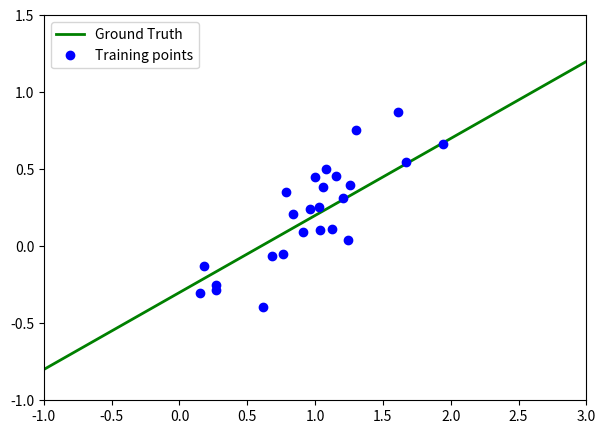
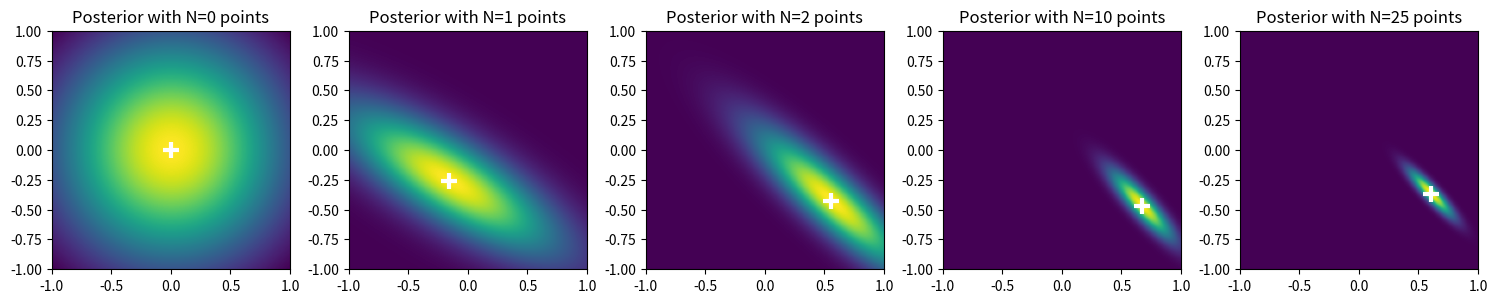
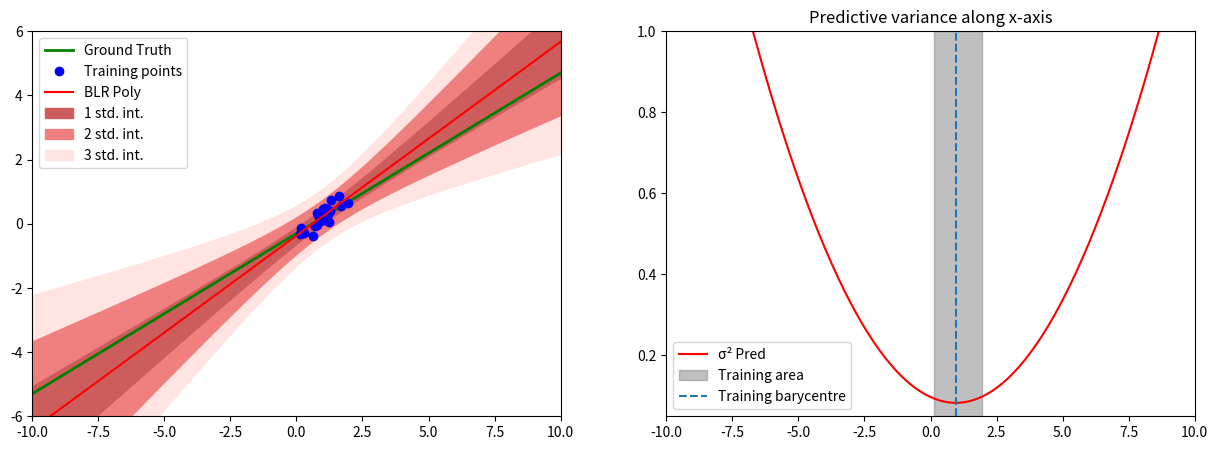
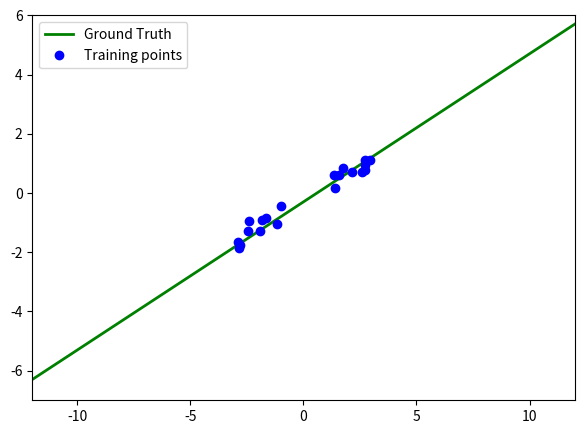
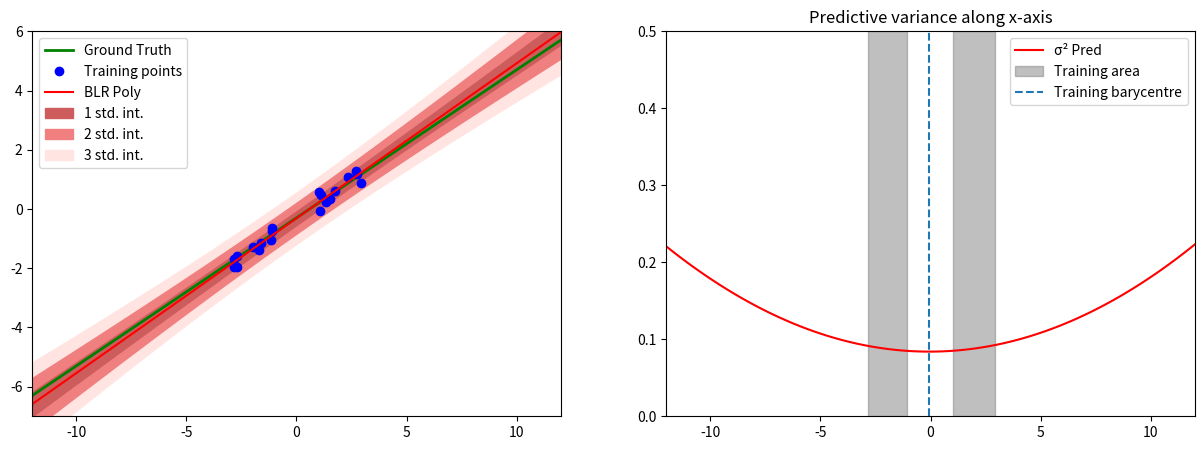

Python code for these plots, in order:
import numpy as np
import matplotlib.pyplot as plt

# PART I : LINEAR MODELS

# Useful function: plot results
def plot_results(X_train, y_train, X_test, y_test, y_pred, std_pred,
                 xmin=-2, xmax=2, ymin=-2, ymax=1, stdmin=0.30, stdmax=0.45):

    plt.figure(figsize=(15,5))
    plt.subplot(121)
    plt.xlim(xmin = xmin, xmax = xmax)
    plt.ylim(ymin = ymin, ymax = ymax)
    plt.plot(X_test, y_test, color='green', linewidth=2,
             label="Ground Truth")
    plt.plot(X_train, y_train, 'o', color='blue', label='Training points')
    plt.plot(X_test, y_pred, color='red', label="BLR Poly")
    plt.fill_between(X_test, y_pred-std_pred, y_pred+std_pred, color='indianred', label='1 std. int.')
    plt.fill_between(X_test, y_pred-std_pred*2, y_pred-std_pred, color='lightcoral')
    plt.fill_between(X_test, y_pred+std_pred*1, y_pred+std_pred*2, color='lightcoral', label='2 std. int.')
    plt.fill_between(X_test, y_pred-std_pred*3, y_pred-std_pred*2, color='mistyrose')
    plt.fill_between(X_test, y_pred+std_pred*2, y_pred+std_pred*3, color='mistyrose', label='3 std. int.')
    plt.legend()

    plt.subplot(122)
    plt.title("Predictive variance along x-axis")
    plt.xlim(xmin = xmin, xmax = xmax)
    plt.ylim(ymin = stdmin, ymax = stdmax)
    plt.plot(X_test, std_pred**2, color='red', label="\u03C3² {}".format("Pred"))

    # Get training domain
    training_domain = []
    current_min = sorted(X_train)[0]
    for i, elem in enumerate(sorted(X_train)):
        if elem-sorted(X_train)[i-1]>1:
            training_domain.append([current_min,sorted(X_train)[i-1]])
            current_min = elem
    training_domain.append([current_min, sorted(X_train)[-1]])

    # Plot domain
    for j, (min_domain, max_domain) in enumerate(training_domain):
        plt.axvspan(min_domain, max_domain, alpha=0.5, color='gray', label="Training area" if j==0 else '')
    plt.axvline(X_train.mean(), linestyle='--', label="Training barycentre")

    plt.legend()
    plt.show()

# Hyperparameters for linear model
SIG = 0.2
ALPHA = 2.0
NB_POINTS =25

# Generate linear toy dataset
def f_linear(x, noise_amount, sigma):
    y = -0.3 + 0.5*x
    noise = np.random.normal(0, sigma, len(x))
    return y + noise_amount*noise

# Create training and test points
dataset_linear = {}
dataset_linear['X_train'] = np.random.uniform(0, 2, NB_POINTS)
dataset_linear['y_train'] = f_linear(dataset_linear['X_train'], noise_amount=1, sigma=SIG)
dataset_linear['X_test'] = np.linspace(-10,10, 10*NB_POINTS)
dataset_linear['y_test'] = f_linear(dataset_linear['X_test'], noise_amount=0, sigma=SIG)
dataset_linear['ALPHA'] = ALPHA
dataset_linear['BETA'] = 1/(2.0*SIG**2)

# Plot dataset
plt.figure(figsize=(7,5))
plt.xlim(xmax = 3, xmin =-1)
plt.ylim(ymax = 1.5, ymin = -1)
plt.plot(dataset_linear['X_test'], dataset_linear['y_test'], color='green', linewidth=2, label="Ground Truth")
plt.plot(dataset_linear['X_train'], dataset_linear['y_train'], 'o', color='blue', label='Training points')
plt.legend()
plt.show()

#Define the linear basis function
phi_linear = lambda x: np.array([1, x])

# Compute mu and sigma to visualize posterior sampling
ALPHA = dataset_linear['ALPHA']
BETA = dataset_linear['BETA']

plt.figure(figsize=(15,7))
for count, n in enumerate([0, 1, 2, 10, len(dataset_linear['X_train'])]):
    cur_data = dataset_linear['X_train'][:n]
    cur_lbl = dataset_linear['y_train'][:n]
    meshgrid = np.arange(-1, 1.01, 0.01)
    w = np.zeros((2,1))
    posterior = np.zeros((meshgrid.shape[0], meshgrid.shape[0]))

    # Compute Phi
    Phi = np.array([phi_linear(x) for x in cur_data])

    # Compute Sigma and mu (Special case for n=0 handled automatically)
    Sigma_inv = ALPHA * np.eye(2) + BETA * np.dot(Phi.T, Phi)
    Sigma = np.linalg.inv(Sigma_inv)
    if n > 0:
        mu = BETA * np.dot(np.dot(Sigma, Phi.T), cur_lbl)
    else:
        mu = np.zeros(2)  # Prior mean

    Sigma_det = np.linalg.det(Sigma)
    sigmainv = np.linalg.inv(Sigma)

    # Compute values on meshgrid
    for i in range(meshgrid.shape[0]):
        for j in range(meshgrid.shape[0]):
            w[0, 0] = meshgrid[i]
            w[1, 0] = meshgrid[j]
            posterior[i, j] = np.exp(-0.5 * np.dot(np.dot((w - mu.reshape(2,1)).T, sigmainv), (w - mu.reshape(2,1))))

    Z = 1.0 / (np.sqrt((2 * np.pi) ** 2 * Sigma_det))
    posterior[:, :] /= Z

    # Plot posterior with n points
    plt.subplot(151 + count)
    plt.imshow(posterior, extent=[-1, 1, -1, 1], origin='lower')
    plt.plot(mu[1], mu[0], '+', markeredgecolor='white', markeredgewidth=3, markersize=12)  # mu[1] is x, mu[0] is bias
    plt.title(f'Posterior with N={n} points')

plt.tight_layout()
plt.show()

# Closed form solution according to the requirements on the left
def closed_form(func, X_train, y_train, alpha, beta):
    # Compute design matrix Φ using the basis function
    Phi = np.array([func(x) for x in X_train])

    # Compute S and mu for the posterior distribution
    S_inv = alpha * np.eye(Phi.shape[1]) + beta * Phi.T @ Phi
    S = np.linalg.inv(S_inv)
    mu = beta * (S @ Phi.T @ y_train)

    def f_model(x):
        # Compute the feature vector for the new input x*
        phi_x = np.array(func(x)).reshape(-1, 1)

        # Compute the mean and standard deviation of the predictive distribution
        mean = mu.T @ phi_x
        sigma = 1/beta + phi_x.T @ S @ phi_x

        # Return mean and std (sigma should be square rooted to get std)
        return mean.item(), np.sqrt(sigma.item())

    return f_model

# Initialize predictive function
f_pred = closed_form(phi_linear, dataset_linear['X_train'], dataset_linear['y_train'],
                     dataset_linear['ALPHA'], dataset_linear['BETA'])

#@title **[CODING TASK]** Predict on test dataset and visualize results

# ============ YOUR CODE HERE ============
# Predict test points and use visualization function
# defined at the beginning of the notebook
# You should use the following parameters for plot_results
# xmin=-10, xmax=10, ymin=-6, ymax=6, stdmin=0.05, stdmax=1

# Initialize predictive function
f_pred = closed_form(phi_linear, dataset_linear['X_train'], dataset_linear['y_train'],
                     dataset_linear['ALPHA'], dataset_linear['BETA'])

# Predict test points
y_pred = []
std_pred = []
for x in dataset_linear['X_test']:
    mean, std = f_pred(x)
    y_pred.append(mean)
    std_pred.append(std)

# Convert predictions to numpy arrays for plotting
y_pred = np.array(y_pred)
std_pred = np.array(std_pred)

# Use the visualization function provided earlier
plot_results(dataset_linear['X_train'], dataset_linear['y_train'],
             dataset_linear['X_test'], dataset_linear['y_test'],
             y_pred, std_pred, xmin=-10, xmax=10, ymin=-6, ymax=6, stdmin=0.05, stdmax=1)


# Create training and test points
dataset_hole = {}
dataset_hole['X_train'] = np.concatenate(([np.random.uniform(-3, -1, 10), np.random.uniform(1, 3, 10)]), axis=0)
dataset_hole['y_train'] = f_linear(dataset_hole['X_train'], noise_amount=1,sigma=SIG)
dataset_hole['X_test'] = np.linspace(-12,12, 100)
dataset_hole['y_test'] = f_linear(dataset_hole['X_test'], noise_amount=0,sigma=SIG)
dataset_hole['ALPHA'] = ALPHA
dataset_hole['BETA'] = 1/(2.0*SIG**2)

# Plot dataset
plt.figure(figsize=(7,5))
plt.xlim(xmin =-12, xmax = 12)
plt.ylim(ymin = -7, ymax = 6)
plt.plot(dataset_hole['X_test'], dataset_hole['y_test'], color='green', linewidth=2, label="Ground Truth")
plt.plot(dataset_hole['X_train'], dataset_hole['y_train'], 'o', color='blue', label='Training points')
plt.legend()
plt.show()


#Redefine the parameters
SIG = 0.2
ALPHA = 2.0
BETA = 1/(2.0*SIG**2)

# Define the linear basis function
def phi_linear(x):
    """ Linear Basis Functions

    Args:
      x: (float) scalar input

    Returns:
      (1D array) linear features of x
    """
    return np.array([1, x])

# Define the closed_form function
def closed_form(func, X_train, y_train, alpha, beta):
    """ Analytical solution to Bayesian Linear Regression.

    Args:
      func: (function) the basis function used
      X_train: (array) train inputs, size (N,)
      y_train: (array) train labels, size (N,)
      alpha: (float) prior precision parameter
      beta: (float) noise precision parameter

    Returns:
      (function) prediction function, returning both mean and std
    """
    Phi = np.array([func(x) for x in X_train])
    S_inv = alpha * np.eye(Phi.shape[1]) + beta * Phi.T @ Phi
    S = np.linalg.inv(S_inv)
    mu = beta * S @ Phi.T @ y_train

    def f_model(x):
        phi_x = np.array(func(x)).reshape(-1, 1)
        mean = mu.T @ phi_x
        sigma = 1 / beta + phi_x.T @ S @ phi_x
        return mean.item(), np.sqrt(sigma.item())

    return f_model

# Generate dataset with a hole
dataset_hole = {}
dataset_hole['X_train'] = np.concatenate((np.random.uniform(-3, -1, 10), np.random.uniform(1, 3, 10)), axis=0)
dataset_hole['y_train'] = f_linear(dataset_hole['X_train'], noise_amount=1, sigma=SIG)
dataset_hole['X_test'] = np.linspace(-12, 12, 100)
dataset_hole['y_test'] = f_linear(dataset_hole['X_test'], noise_amount=0, sigma=SIG)
dataset_hole['ALPHA'] = ALPHA
dataset_hole['BETA'] = BETA

# Initialize predictive function for dataset_hole
f_pred_hole = closed_form(phi_linear, dataset_hole['X_train'], dataset_hole['y_train'],
                          dataset_hole['ALPHA'], dataset_hole['BETA'])

# Predict test points
y_pred_hole = []
std_pred_hole = []
for x in dataset_hole['X_test']:
    mean, std = f_pred_hole(x)
    y_pred_hole.append(mean)
    std_pred_hole.append(std)

# Convert predictions to numpy arrays for plotting
y_pred_hole = np.array(y_pred_hole)
std_pred_hole = np.array(std_pred_hole)

# Plot dataset and predictions
plot_results(dataset_hole['X_train'], dataset_hole['y_train'], dataset_hole['X_test'],
             dataset_hole['y_test'], y_pred_hole, std_pred_hole,
             xmin=-12, xmax=12, ymin=-7, ymax=6, stdmin=0.0, stdmax=0.5)


# PART II : NON LINEAR MODELS

#@title **[CODING TASK]** Define basis function

# Define the hyperparameters
NB_POLYNOMIAL_FEATURES = 10

# Redefine the polynomial basis function with the hyperparameter
def phi_polynomial(x, degree=NB_POLYNOMIAL_FEATURES):
    # Compute the polynomial terms x^0, x^1, ..., x^(D-1)
    return np.array([x**i for i in range(degree)])






# Predictive variance increase as we move away from training data. However here with polynomial features, the minimum is not the training barycentre anymore.
